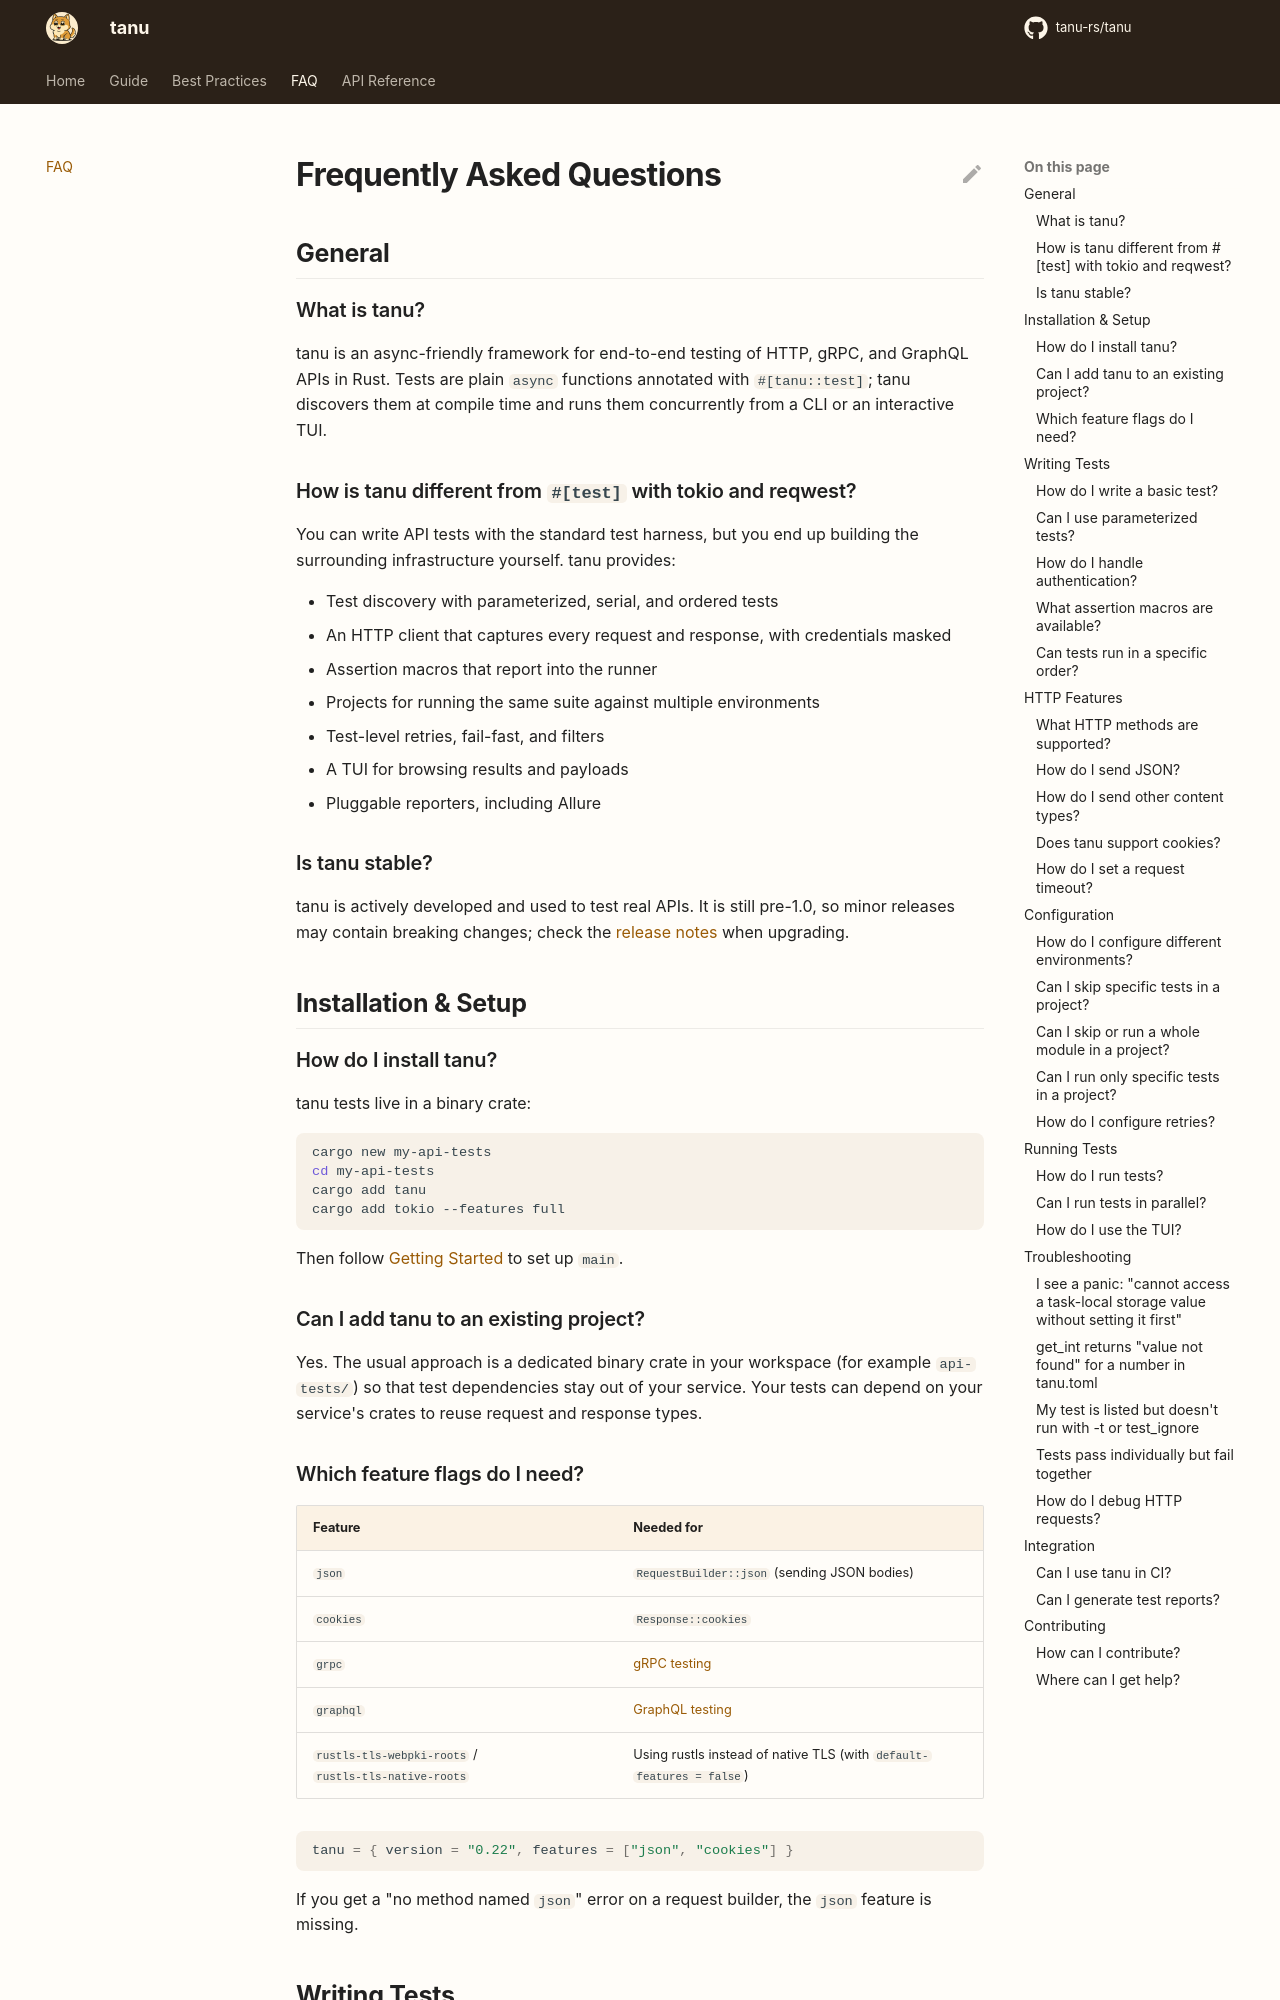

repository: tanu-rs/tanu · page: faq/index.html · generator: mkdocs

# Frequently Asked Questions

## General

### What is tanu?

tanu is an async-friendly framework for end-to-end testing of HTTP, gRPC, and GraphQL APIs in Rust. Tests are plain `async` functions annotated with `#[tanu::test]`; tanu discovers them at compile time and runs them concurrently from a CLI or an interactive TUI.

### How is tanu different from `#[test]` with tokio and reqwest?

You can write API tests with the standard test harness, but you end up building the surrounding infrastructure yourself. tanu provides:

- Test discovery with parameterized, serial, and ordered tests
- An HTTP client that captures every request and response, with credentials masked
- Assertion macros that report into the runner
- Projects for running the same suite against multiple environments
- Test-level retries, fail-fast, and filters
- A TUI for browsing results and payloads
- Pluggable reporters, including Allure

### Is tanu stable?

tanu is actively developed and used to test real APIs. It is still pre-1.0, so minor releases may contain breaking changes; check the [release notes](https://github.com/tanu-rs/tanu/releases) when upgrading.

## Installation & Setup

### How do I install tanu?

tanu tests live in a binary crate:

```bash
cargo new my-api-tests
cd my-api-tests
cargo add tanu
cargo add tokio --features full
```

Then follow [Getting Started](getting-started.md) to set up `main`.

### Can I add tanu to an existing project?

Yes. The usual approach is a dedicated binary crate in your workspace (for example `api-tests/`) so that test dependencies stay out of your service. Your tests can depend on your service's crates to reuse request and response types.

### Which feature flags do I need?

| Feature | Needed for |
|---|---|
| `json` | `RequestBuilder::json` (sending JSON bodies) |
| `cookies` | `Response::cookies` |
| `grpc` | [gRPC testing](grpc.md) |
| `graphql` | [GraphQL testing](graphql.md) |
| `rustls-tls-webpki-roots` / `rustls-tls-native-roots` | Using rustls instead of native TLS (with `default-features = false`) |

```toml
tanu = { version = "0.22", features = ["json", "cookies"] }
```

If you get a "no method named `json`" error on a request builder, the `json` feature is missing.
